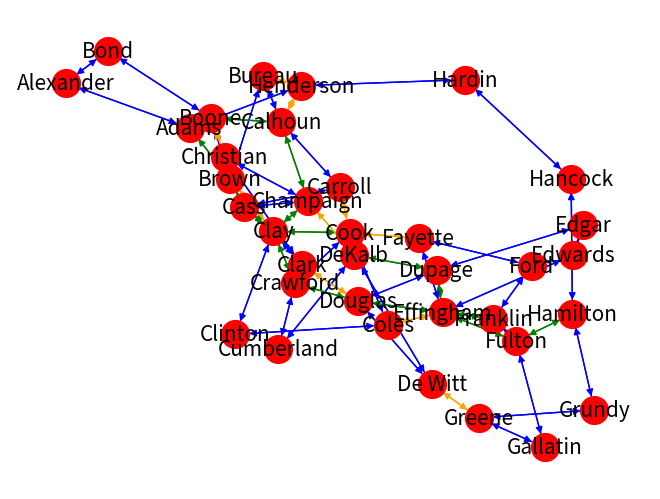

Write Python code to recreate this figure.
import random
import matplotlib.pyplot as plt
import networkx as nx
import numpy as np
random.seed(10)


def create_map(d, hypothesis):
    # car_stat = {"no_of_cars" : 1000, "h_param": 50}
    # State Roads
    if hypothesis == "alcohol":
        h_multiplier = 100
    elif hypothesis == "distraction":
        h_multiplier = 150
    elif hypothesis == "neutral":
        h_multiplier = 0
    d = add_routes(d,h_multiplier)
    return d

def add_routes(d,h_multiplier):
    random.seed(10)
    counties = ['Adams', 'Alexander', 'Bond', 'Boone', 'Brown', 'Bureau', 'Calhoun', 'Carroll', 'Cass', 'Champaign',
                'Christian', 'Clark', 'Clay', 'Clinton', 'Coles', 'Cook', 'Crawford', 'Cumberland', 'DeKalb', 'De Witt',
                'Douglas', 'Dupage',
                'Edgar', 'Edwards', 'Effingham',
                'Fayette', 'Ford', 'Franklin', 'Fulton', 'Gallatin', 'Greene', 'Grundy', 'Hamilton', 'Hancock',
                'Hardin', 'Henderson', 'Henry', 'Iroquois', 'Jackson',
                'Jasper', 'Jefferson', 'Jersey', 'Jo Daviess', 'Johnson', 'Kane', 'Kankakee', 'Kendall', 'Knox', 'Lake',
                'LaSalle', 'Lawrence', 'Lee', 'Livingston', 'Logan',
                'Macon', 'Macoupin', 'Madison', 'Marion', 'Marshall', 'Mason', 'Massac', 'McDonough', 'McHenry',
                'McLean', 'Menard', 'Mercer', 'Monroe', 'Montgomery', 'Morgan',
                'Moultrie', 'Ogle', 'Peoria', 'Perry', 'Piatt', 'Pike', 'Pope', 'Pulaski', 'Putnam', 'Randolph',
                'Richland', 'Rock Island', 'Saline', 'Sangamon', 'Schuyler',
                'Scott', 'Shelby', 'St. Clair', 'Stark', 'Stephenson', 'Tazewell', 'Union', 'Vermilion', 'Wabash',
                'Warren', 'Washington', 'Wayne', 'White', 'Whiteside', 'Will',
                'Williamson', 'Winnebago', 'Woodford']
    counties = counties[:36]
    for i in range(1, len(counties)):
        distance = random.uniform(15, 25)
        if h_multiplier == 0:
            state_car_stat = {"h_param": 0, "no_of_cars": random.randint(1000, 2500)}
        else:
            state_car_stat = {"h_param": random.randint(0, h_multiplier), "no_of_cars": random.randint(1000, 2500)}
        d.add_edge(counties[i], counties[i - 1], weight=distance, type="State", car_stat=state_car_stat)
        d.add_edge(counties[i - 1], counties[i], weight=distance, type="State", car_stat=state_car_stat)
    distance = random.uniform(15, 25)
    if h_multiplier == 0:
        state_car_stat = {"h_param": 0, "no_of_cars": random.randint(1000, 2500)}
    else:
        state_car_stat = {"h_param": random.randint(0, h_multiplier), "no_of_cars": random.randint(1000, 2500)}
    d.add_edge(counties[0], counties[i], weight=distance, type="State", car_stat=state_car_stat)
    d.add_edge(counties[i], counties[0], weight=distance, type="State", car_stat=state_car_stat)
    # InterState Roads
    for i in range(1, 10):
        distance = random.uniform(75, 100)
        if h_multiplier == 0:
            interstate_car_stat = {"h_param": 0,"no_of_cars": random.randint(1500, 5000)}
        else:
            interstate_car_stat = {"h_param": random.randint(h_multiplier - 50, h_multiplier * 3), "no_of_cars": random.randint(1500, 5000)}
        d.add_edge(counties[i * 3], counties[i * 3 - 3], weight=distance, type="InterState",car_stat=interstate_car_stat)
        d.add_edge(counties[(i * 3) - 3], counties[(i * 3)], weight=distance, type="InterState",car_stat=interstate_car_stat)

    for i in range(1, 9):
        distance = random.uniform(100, 125)
        if h_multiplier == 0:
            interstate_car_stat = {"h_param": 0, "no_of_cars": random.randint(1500, 5000)}
        else:
            interstate_car_stat = {"h_param": random.randint(h_multiplier - 50, h_multiplier * 3), "no_of_cars": random.randint(1500, 5000)}
        d.add_edge(counties[i * 4], counties[(i * 4) - 4], weight=distance, type="InterState", car_stat=interstate_car_stat)
        d.add_edge(counties[(i * 4) - 4], counties[(i * 4)], weight=distance, type="InterState", car_stat=interstate_car_stat)

    # City Roads
    for i in range(1, 7):
        distance = random.uniform(100, 125)
        if h_multiplier == 0:
            city_car_stat = {"h_param": 0, "no_of_cars": random.randint(500, 2000)}
        else:
            city_car_stat = {"h_param": random.randint(0, h_multiplier - 50), "no_of_cars": random.randint(500, 2000)}
        d.add_edge(counties[i * 5], counties[(i * 5) - 5 - i], weight=distance, type="city", car_stat=city_car_stat)
        d.add_edge(counties[(i * 5) - 5 - i], counties[(i * 5)], weight=distance, type="city", car_stat=city_car_stat)
    for i in range(1, 6):
        distance = random.uniform(150, 175)
        if h_multiplier == 0:
            city_car_stat = {"h_param": 0, "no_of_cars": random.randint(500, 2000)}
        else:
            city_car_stat = {"h_param": random.randint(0, h_multiplier - 50), "no_of_cars": random.randint(500, 2000)}
        d.add_edge(counties[i * 6], counties[(i * 6) - 6 - i], weight=distance, type="city", car_stat=city_car_stat)
        d.add_edge(counties[(i * 6) - 6 - i], counties[(i * 6)], weight=distance, type="city", car_stat=city_car_stat)
    return d



# First Function
def initializemap(hypothesis):
  d = nx.DiGraph()
  #d = add_counties(d)
  d = create_map(d,hypothesis)
  return d

#Fifth Function
def accidents_per_edge(edgestat,hypothesis):
    if hypothesis == "alcohol":
        return (np.random.binomial(edgestat[next(iter(edgestat))], 0.033) + np.random.binomial(edgestat['no_of_cars'] - edgestat[next(iter(edgestat))], 0.03))
    elif hypothesis == "distraction":
        return (np.random.binomial(edgestat[next(iter(edgestat))], 0.0324) + np.random.binomial(edgestat['no_of_cars'] - edgestat[next(iter(edgestat))], 0.03))
    else:
        return (np.random.binomial(0, 0.1) + np.random.binomial(edgestat['no_of_cars'], 0.03))

#Assumption: If there are 100 vehicles, 10 collisions happen then out of those 10 collisions, 3 are due to alchohol
#and 7 due to other causes

#Fourth Function
def accidents_per_roadtype(d,hypothesis):
  cumulative_stat = {'State': 0,'InterState': 0 , 'City': 0}
  for i in range(0,len(d.edges(data=True))):
    if list(d.edges(data=True))[i][2]['type'] == 'State':
      cumulative_stat['State'] += accidents_per_edge((list(d.edges(data=True))[i])[2]['car_stat'],hypothesis)
    elif list(d.edges(data=True))[i][2]['type'] == 'InterState':
      cumulative_stat['InterState'] += accidents_per_edge((list(d.edges(data=True))[i])[2]['car_stat'],hypothesis)
    else:
      cumulative_stat['City'] += accidents_per_edge((list(d.edges(data=True))[i])[2]['car_stat'],hypothesis)
  print(cumulative_stat)


#Main Function
if __name__ == "__main__":
    d = initializemap("alcohol")
    my_pos = nx.spring_layout(d, seed=50)
    edge_color = []
    mapdict = (nx.get_edge_attributes(d, "type"))
    for key in mapdict:
        if mapdict[key] == "InterState":
            edge_color.append("green")
        elif mapdict[key] == "city":
            edge_color.append("orange")
        else:
            edge_color.append("blue")
    nx.draw(d, pos=my_pos, with_labels=True, node_color='red', node_size=400, edge_color=edge_color, linewidths=1, font_size=15)
    # plt.show()
    print("Accidents on State,Interstate and City due to alcohol")
    d = initializemap("alcohol")
    accidents_per_roadtype(d,"alcohol")
    print("Accidents on State,Interstate and City due to distraction")
    d = initializemap("distraction")
    accidents_per_roadtype(d,"distraction")
    print("Accidents on State,Interstate and City due to neutral")
    d = initializemap("neutral")
    accidents_per_roadtype(d,"neutral")
